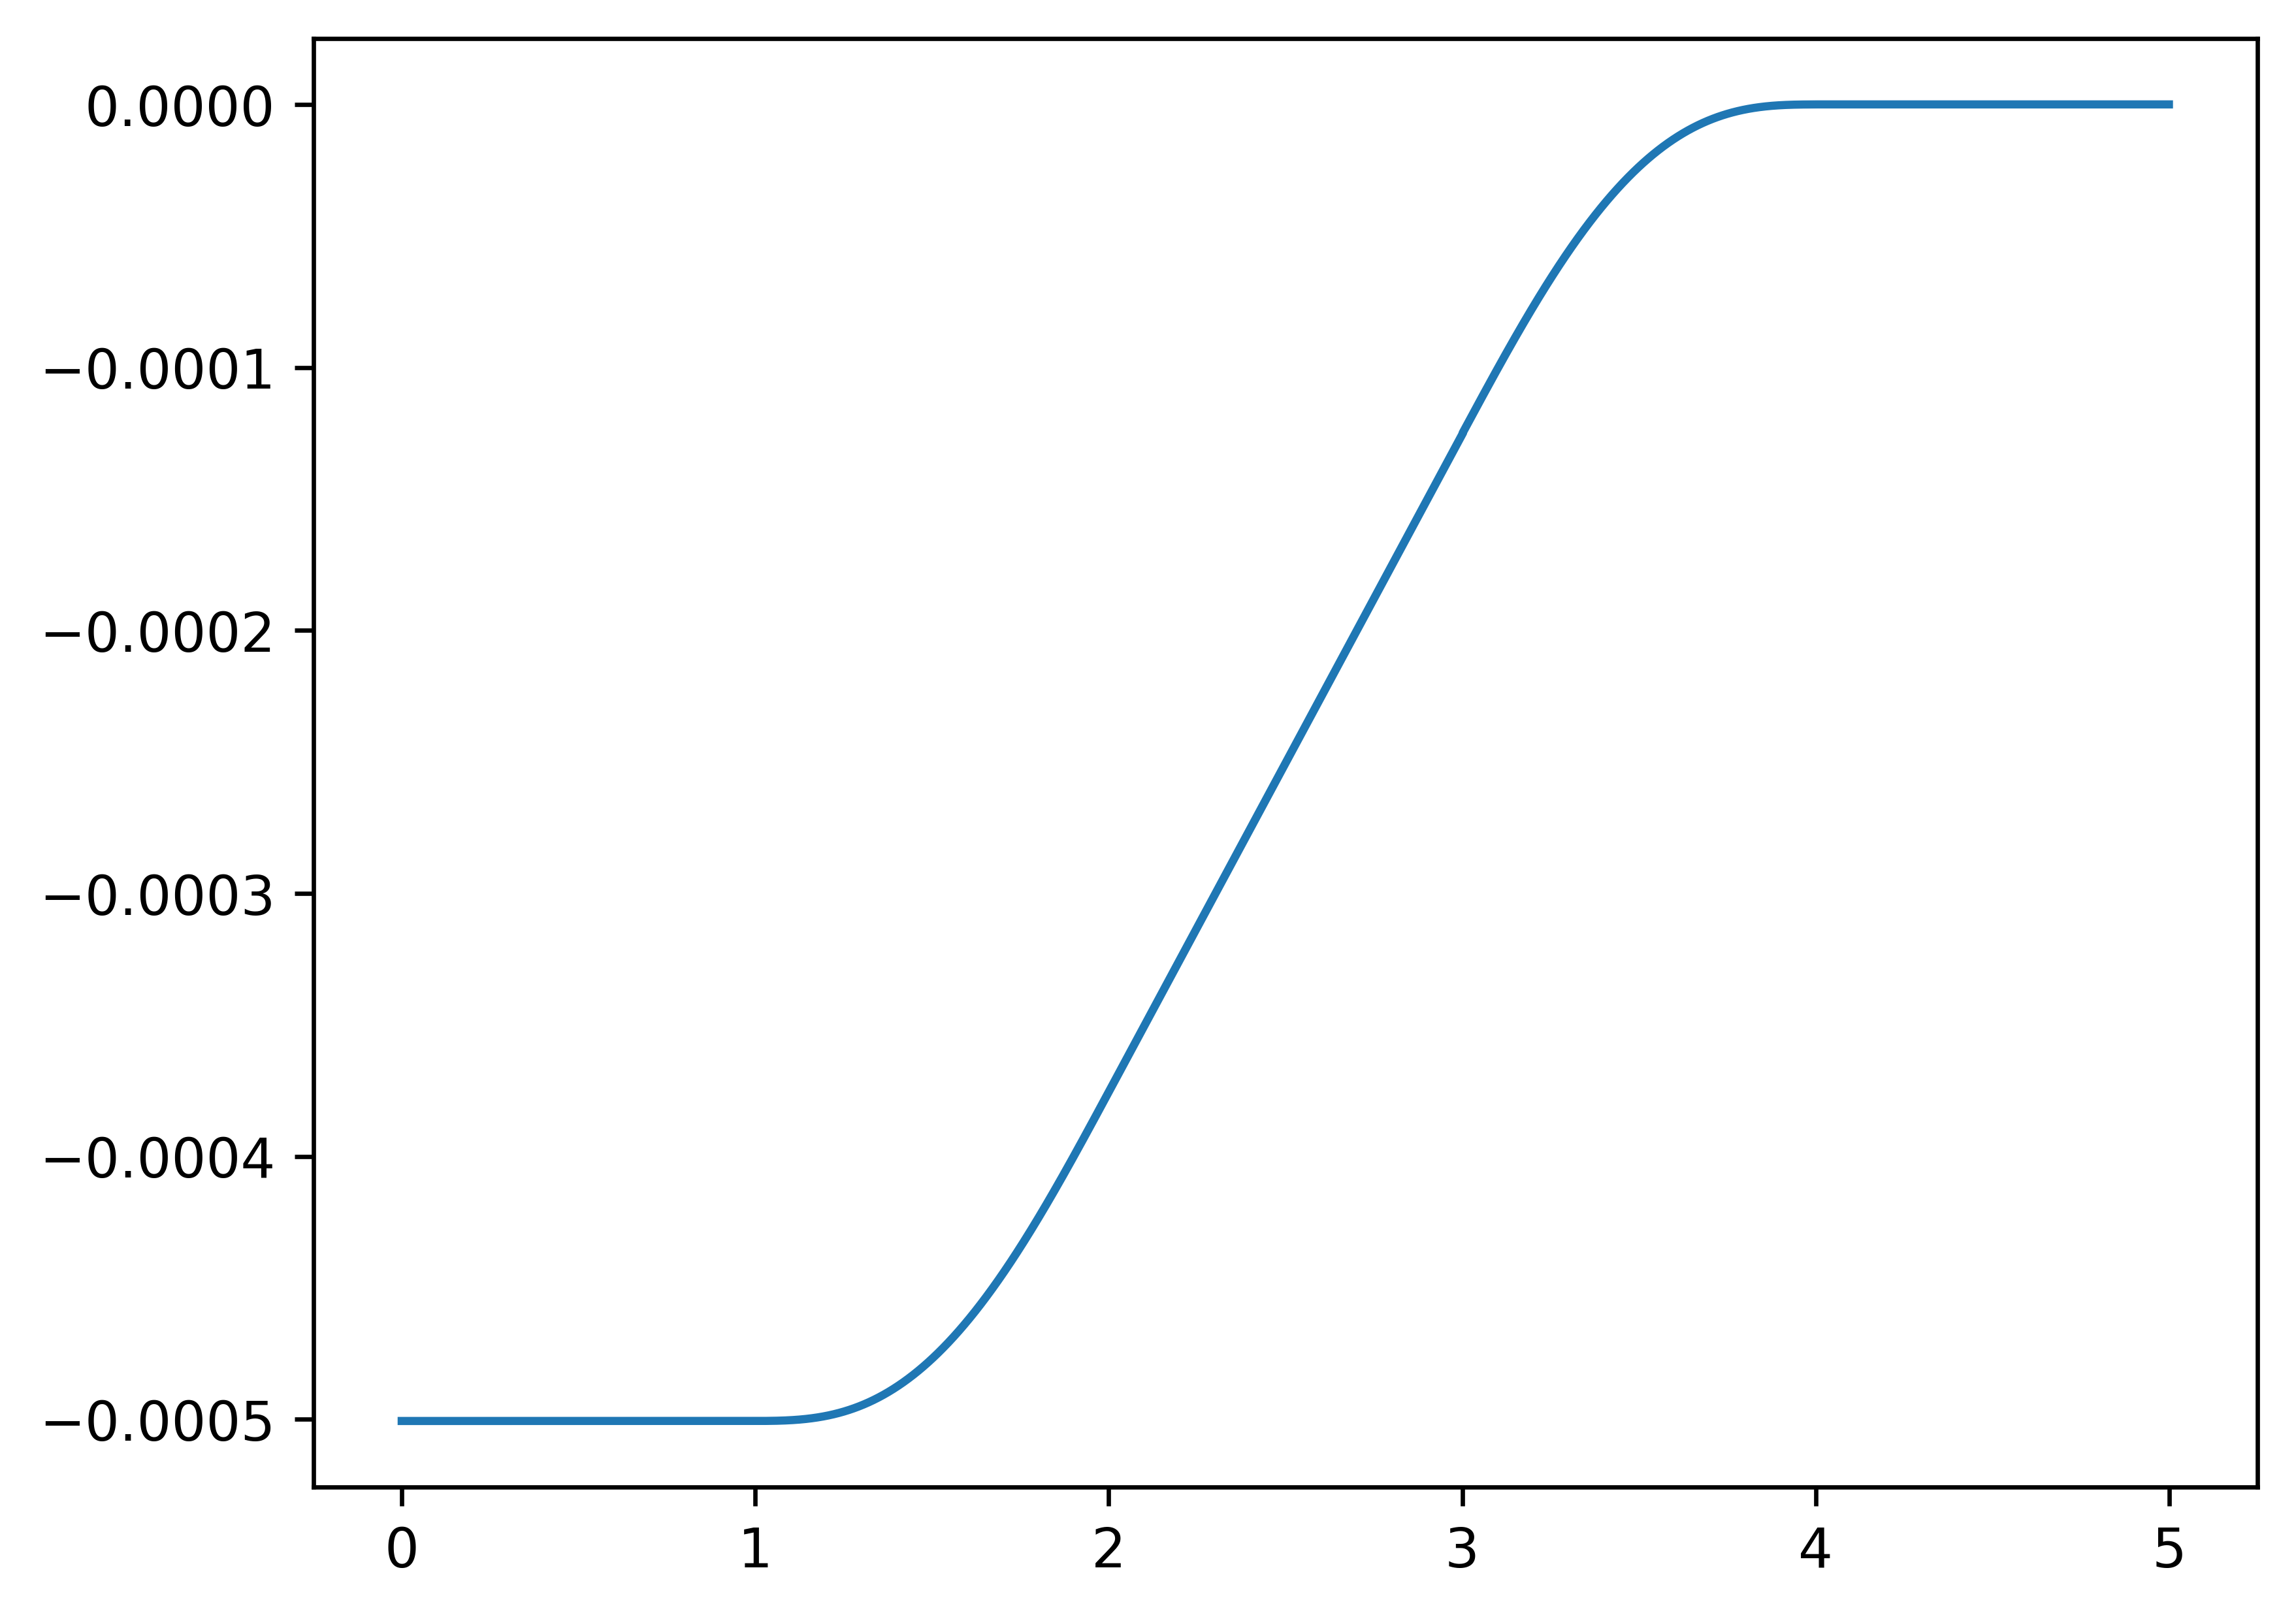

Data behind this chart, as committed beside it:
Seconds, Profile
0.0, -0.0005007
0.001, -0.0005007
0.002, -0.0005007
0.003, -0.0005007
0.004, -0.0005007
0.005, -0.0005007
0.006, -0.0005007
0.007, -0.0005007
0.008, -0.0005007
0.009, -0.0005007
0.01, -0.0005007
0.011, -0.0005007
0.012, -0.0005007
0.013, -0.0005007
0.014, -0.0005007
0.015, -0.0005007
0.016, -0.0005007
0.017, -0.0005007
0.018, -0.0005007
0.019, -0.0005007
0.02, -0.0005007
0.021, -0.0005007
0.022, -0.0005007
0.023, -0.0005007
0.024, -0.0005007
0.025, -0.0005007
0.026, -0.0005007
0.027, -0.0005007
0.028, -0.0005007
0.029, -0.0005007
0.03, -0.0005007
0.031, -0.0005007
0.032, -0.0005007
0.033, -0.0005007
0.034, -0.0005007
0.035, -0.0005007
0.036, -0.0005007
0.037, -0.0005007
0.038, -0.0005007
0.039, -0.0005007
0.04, -0.0005007
0.041, -0.0005007
0.042, -0.0005007
0.043, -0.0005007
0.044, -0.0005007
0.045, -0.0005007
0.046, -0.0005007
0.047, -0.0005007
0.048, -0.0005007
0.049, -0.0005007
0.05, -0.0005007
0.051, -0.0005007
0.052, -0.0005007
0.053, -0.0005007
0.054, -0.0005007
0.055, -0.0005007
0.056, -0.0005007
0.057, -0.0005007
0.058, -0.0005007
0.059, -0.0005007
... 4,941 more rows
